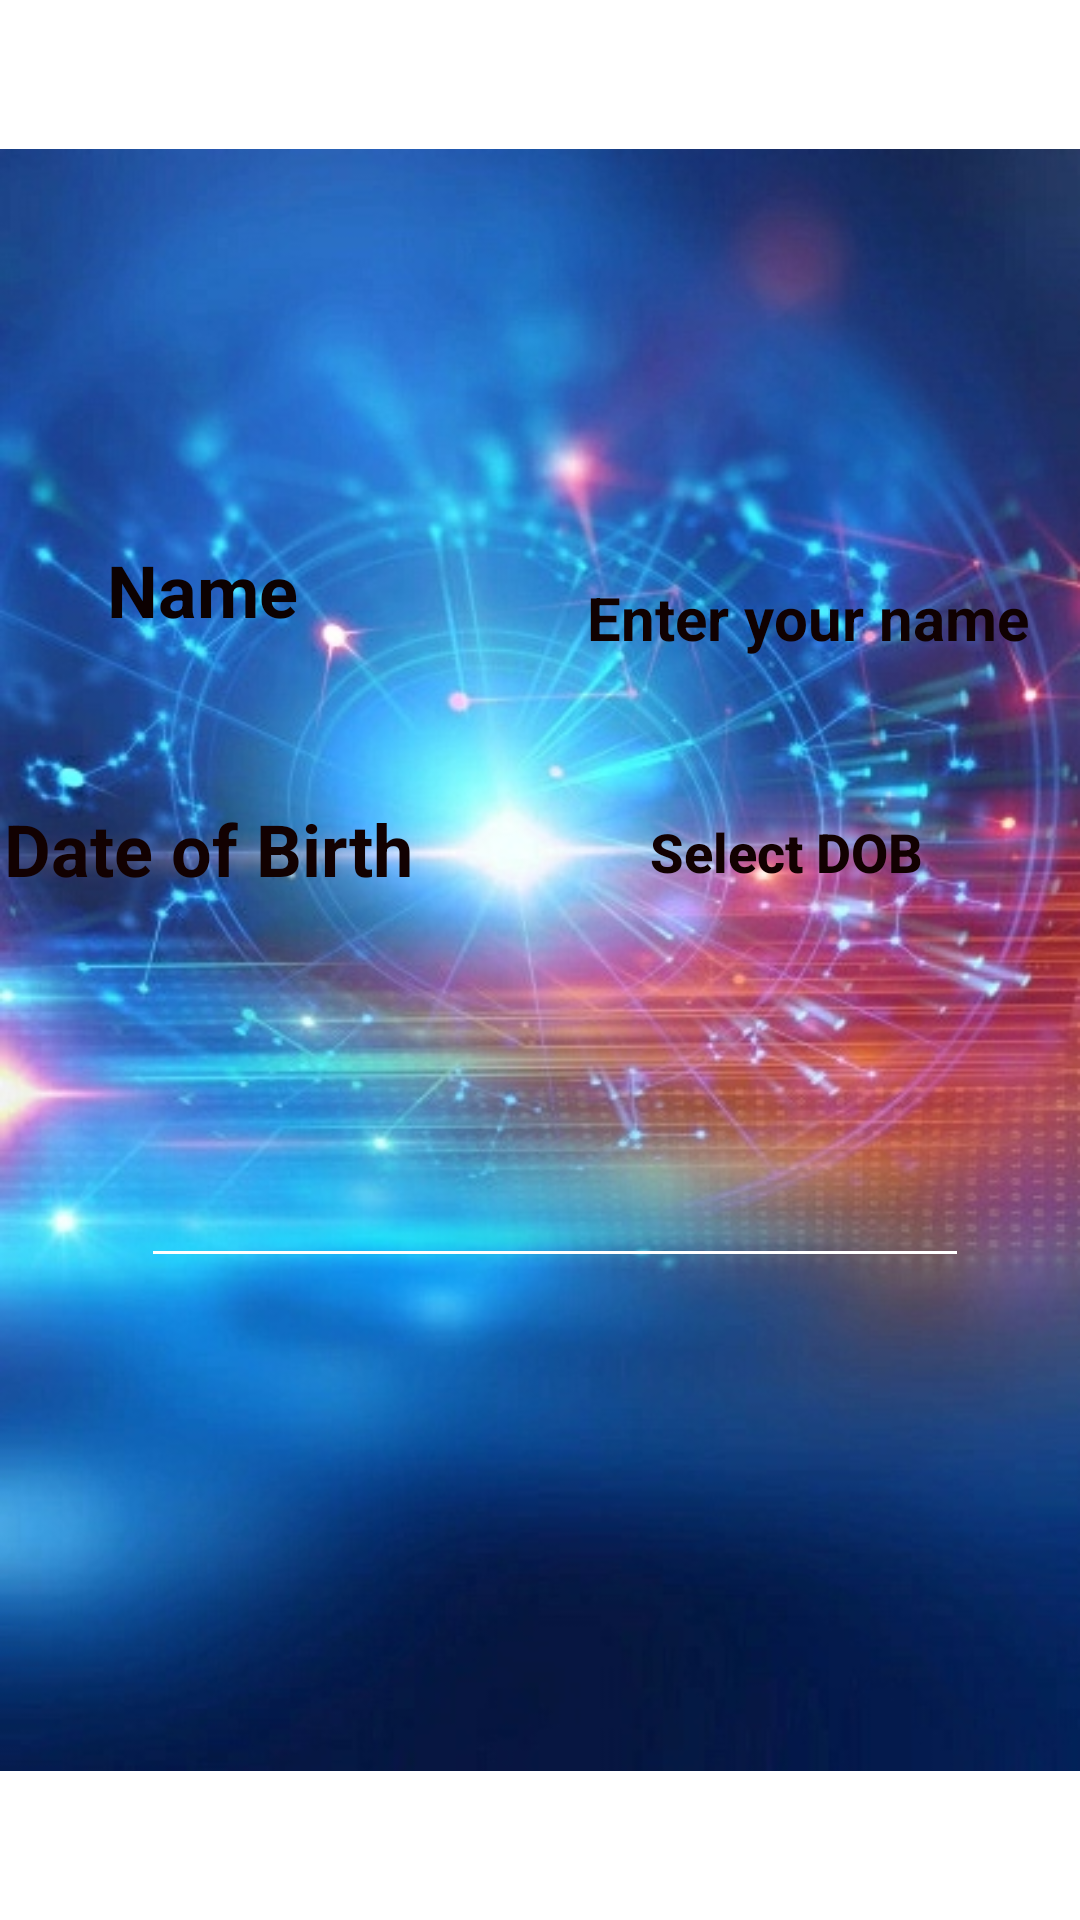

Layout XML and referenced resources for this Android screen:
<!-- AndroidManifest.xml: application theme Theme.ZodaicSign -->
<!-- res/layout/activity_main.xml -->
<?xml version="1.0" encoding="utf-8"?>
<RelativeLayout xmlns:android="http://schemas.android.com/apk/res/android"
    xmlns:app="http://schemas.android.com/apk/res-auto"
    xmlns:tools="http://schemas.android.com/tools"
    android:layout_width="match_parent"
    android:layout_height="match_parent"
    android:background="@android:color/transparent"
    tools:context=".MainActivity">

    <ImageView
        android:id="@+id/imageView10"
        android:layout_width="match_parent"
        android:layout_height="match_parent"
        app:srcCompat="@drawable/horo" />

    <TextView
        android:id="@+id/textView4"
        android:layout_width="167dp"
        android:layout_height="63dp"
        android:layout_alignParentEnd="true"
        android:layout_alignParentBottom="true"
        android:layout_marginEnd="225dp"
        android:layout_marginBottom="412dp"
        android:background="@android:color/transparent"
        android:gravity="center"
        android:text="Name"
        android:textColor="#0C0101"
        android:textSize="24sp"
        android:textStyle="bold" />

    <TextView
        android:id="@+id/textView3"
        android:layout_width="177dp"
        android:layout_height="54dp"
        android:layout_alignParentEnd="true"
        android:layout_alignParentBottom="true"
        android:layout_marginEnd="221dp"
        android:layout_marginBottom="330dp"
        android:background="@android:color/transparent"
        android:gravity="center"
        android:text="Date of Birth"
        android:textColor="#120101"
        android:textSize="24sp"
        android:textStyle="bold" />

    <EditText
        android:id="@+id/name"
        android:layout_width="156dp"
        android:layout_height="62dp"
        android:layout_alignParentEnd="true"
        android:layout_alignParentBottom="true"
        android:layout_marginEnd="13dp"
        android:layout_marginBottom="403dp"
        android:background="@android:color/transparent"
        android:ems="10"
        android:gravity="center"
        android:hint="Enter your name"
        android:inputType="textPersonName"
        android:textColor="#0E0000"
        android:textColorHint="#100101"
        android:textSize="20sp"
        android:textStyle="bold" />

    <Button
        android:id="@+id/btn1"
        android:layout_width="319dp"
        android:layout_height="90dp"
        android:layout_alignParentStart="true"
        android:layout_alignParentTop="true"
        android:layout_alignParentEnd="true"
        android:layout_alignParentBottom="true"
        android:layout_marginStart="51dp"
        android:layout_marginTop="418dp"
        android:layout_marginEnd="41dp"
        android:layout_marginBottom="223dp"
        android:background="#673AB7"
        android:backgroundTint="@color/white"
        android:text="Select date and check"
        android:textColor="#E4E0E0"
        android:textSize="16sp" />

    <TextView
        android:id="@+id/textView5"
        android:layout_width="wrap_content"
        android:layout_height="wrap_content"
        android:layout_alignParentEnd="true"
        android:layout_alignParentBottom="true"
        android:layout_marginEnd="65dp"
        android:layout_marginBottom="340dp" />

    <EditText
        android:id="@+id/date"
        android:layout_width="156dp"
        android:layout_height="56dp"
        android:layout_alignParentEnd="true"
        android:layout_alignParentBottom="true"
        android:layout_marginEnd="20dp"
        android:layout_marginBottom="328dp"
        android:background="@android:color/transparent"
        android:backgroundTint="@android:color/transparent"
        android:ems="10"
        android:fontFamily="sans-serif-medium"
        android:gravity="center"
        android:hint="Select DOB"
        android:inputType="textPersonName"
        android:textColor="#0C0101"
        android:textColorHint="#120101"
        android:textStyle="bold" />

    <TextView
        android:id="@+id/zodiac"
        android:layout_width="350dp"
        android:layout_height="135dp"
        android:layout_alignParentEnd="true"
        android:layout_alignParentBottom="true"
        android:layout_marginEnd="19dp"
        android:layout_marginBottom="66dp"
        android:background="@android:color/transparent"
        android:textColor="#EAE4E4"
        android:textSize="20sp"
        android:textStyle="bold" />

</RelativeLayout>
<!-- resources referenced by this layout -->
<resources>
  <!-- drawable horo: png bitmap (drawable, 91853 bytes) -->
  <style name="Theme.ZodaicSign" parent="Theme.MaterialComponents.DayNight.NoActionBar">
          
          <item name="colorPrimary">@color/purple_500</item>
          <item name="colorPrimaryVariant">@color/purple_700</item>
          <item name="colorOnPrimary">@color/white</item>
          
          <item name="colorSecondary">@color/teal_200</item>
          <item name="colorSecondaryVariant">@color/teal_700</item>
          <item name="colorOnSecondary">@color/black</item>
          
          <item name="android:statusBarColor" tools:targetApi="l">?attr/colorPrimaryVariant</item>
          
      </style>
  <!-- not gathered from this repository: default colours our renderer supplied (Android Studio template values) -->
  <color name="purple_500">#FF6200EE</color>
  <color name="purple_700">#FF3700B3</color>
  <color name="teal_200">#FF03DAC5</color>
  <color name="teal_700">#FF018786</color>
  <color name="black">#FF000000</color>
  <color name="white">#FFFFFFFF</color>
</resources>
